The GitHub repository Asik007/BME240_ML contains a labelled image folder "Alzheimer_s Dataset" with 4 categories: mild demented, moderate demented, non demented, very mild demented. Examples follow, each with its label.

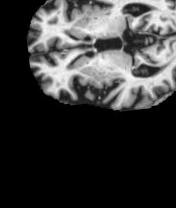
Label: non demented

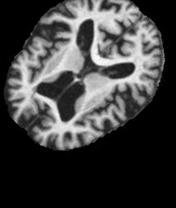
Label: moderate demented

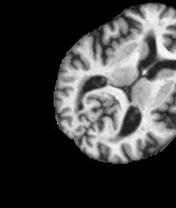
Label: mild demented

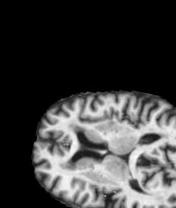
Label: very mild demented

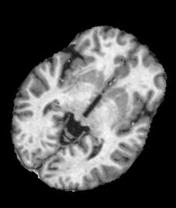
Label: non demented

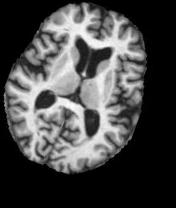
Label: very mild demented
